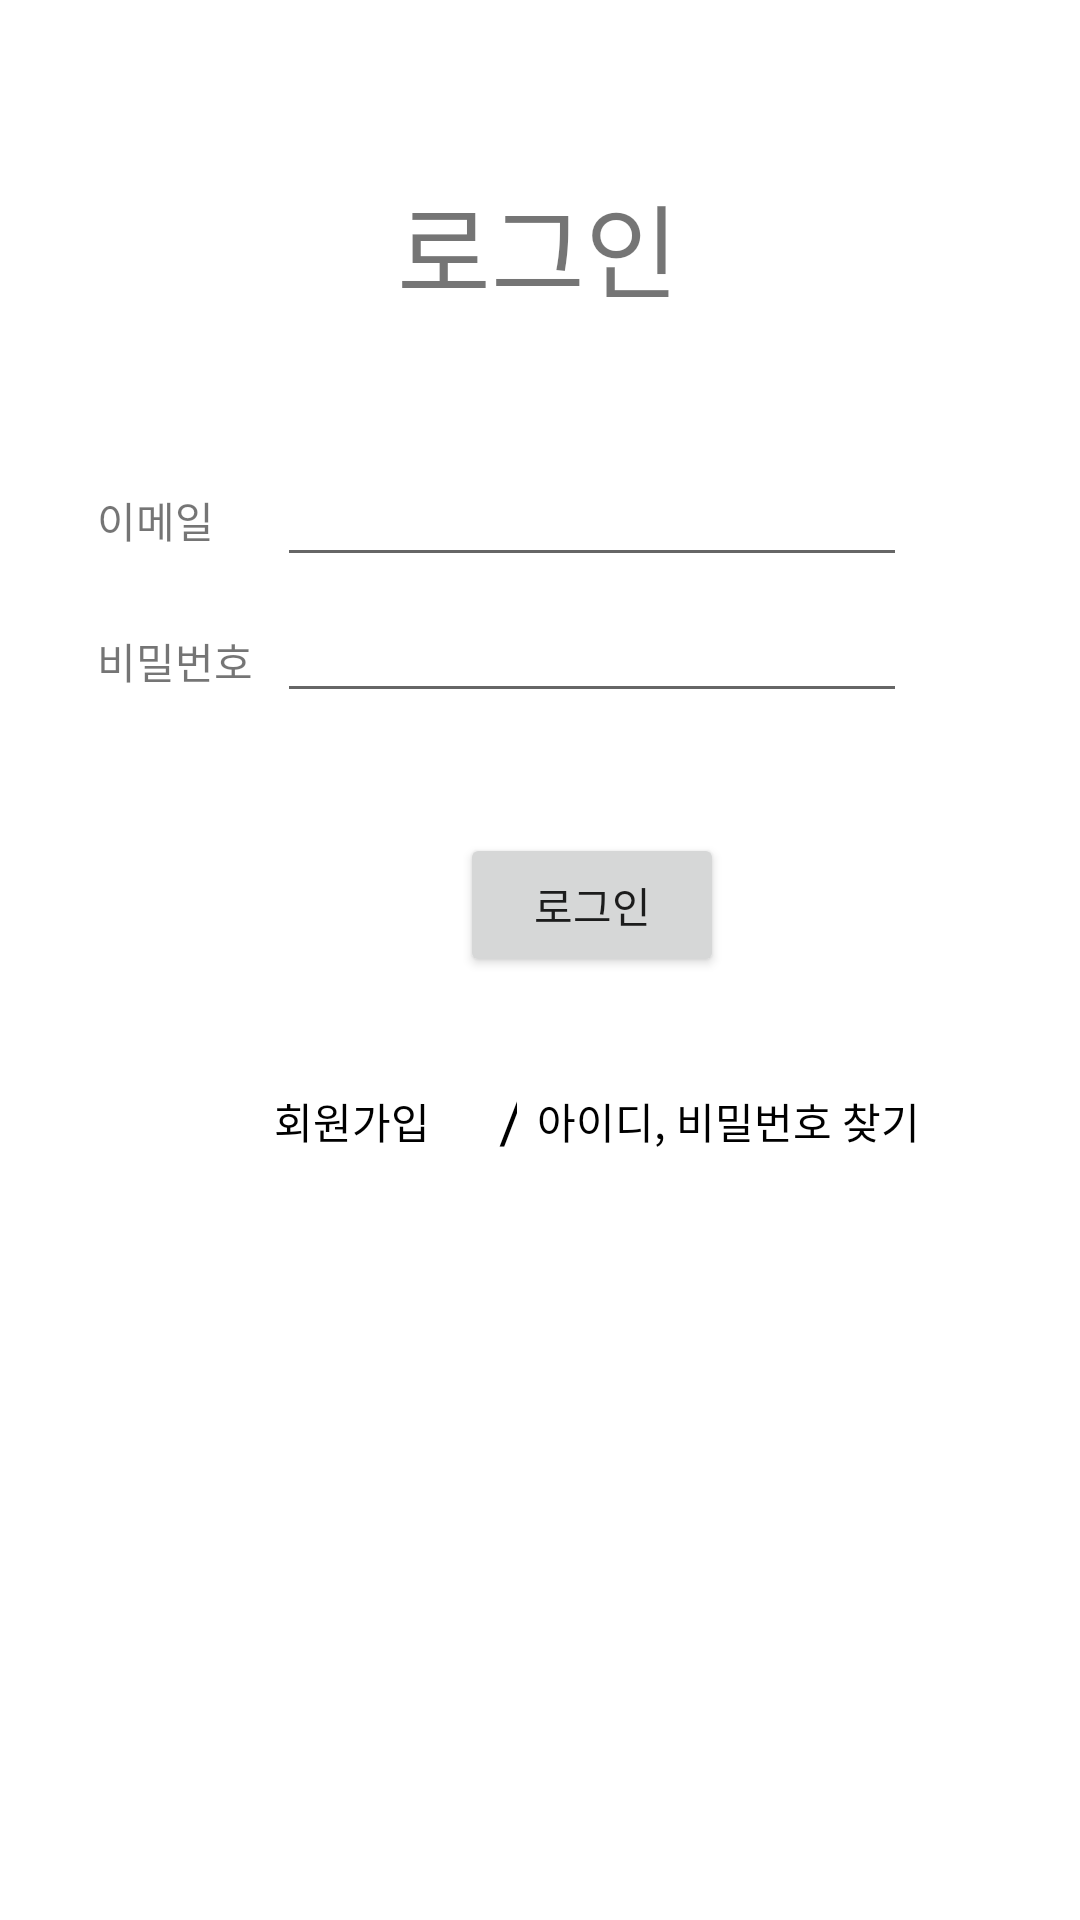

Layout XML and referenced resources for this Android screen:
<!-- AndroidManifest.xml: application theme Theme.2022SWProject -->
<!-- res/layout/fragment_signin.xml -->
<?xml version="1.0" encoding="utf-8"?>
<androidx.constraintlayout.widget.ConstraintLayout
    xmlns:android="http://schemas.android.com/apk/res/android"
    xmlns:app="http://schemas.android.com/apk/res-auto"
    android:layout_width="match_parent"
    android:layout_height="match_parent">

    <TextView
        android:id="@+id/signIn_tv_signInLabel"
        android:layout_width="wrap_content"
        android:layout_height="wrap_content"
        android:text="로그인"
        android:textSize="34sp"
        app:layout_constraintBottom_toBottomOf="parent"
        app:layout_constraintEnd_toEndOf="parent"
        app:layout_constraintHorizontal_bias="0.498"
        app:layout_constraintStart_toStartOf="parent"
        app:layout_constraintTop_toTopOf="parent"
        app:layout_constraintVertical_bias="0.097" />

    <Button
        android:id="@+id/signIn_bt_signUp"
        android:layout_width="wrap_content"
        android:layout_height="wrap_content"
        android:layout_marginTop="24dp"
        android:background="@android:color/transparent"
        android:text="회원가입"
        android:textColor="@color/black"
        app:layout_constraintEnd_toStartOf="@+id/SignIn_bt_SignIn"
        app:layout_constraintHorizontal_bias="0.714"
        app:layout_constraintStart_toStartOf="@+id/SignIn_et_password"
        app:layout_constraintTop_toBottomOf="@+id/SignIn_bt_SignIn" />

    <EditText
        android:id="@+id/SignIn_et_email"
        android:layout_width="wrap_content"
        android:layout_height="wrap_content"
        android:layout_marginStart="20dp"
        android:layout_marginTop="44dp"
        android:ems="10"
        android:inputType="textEmailAddress"
        app:layout_constraintStart_toEndOf="@+id/SignIn_tv_tel"
        app:layout_constraintTop_toBottomOf="@+id/signIn_tv_signInLabel" />

    <EditText
        android:id="@+id/SignIn_et_password"
        android:layout_width="wrap_content"
        android:layout_height="wrap_content"
        android:layout_marginTop="4dp"
        android:ems="10"
        android:inputType="textPassword"
        app:layout_constraintEnd_toEndOf="@+id/SignIn_et_email"
        app:layout_constraintHorizontal_bias="0.0"
        app:layout_constraintStart_toStartOf="@+id/SignIn_et_email"
        app:layout_constraintTop_toBottomOf="@+id/SignIn_et_email" />

    <TextView
        android:id="@+id/SignIn_tv_slash"
        android:layout_width="6dp"
        android:layout_height="30dp"
        android:layout_marginStart="5dp"
        android:layout_marginBottom="8dp"
        android:text="/"
        android:textColor="#000000"
        android:textSize="20sp"
        app:layout_constraintBottom_toBottomOf="@+id/signIn_bt_signUp"
        app:layout_constraintStart_toEndOf="@+id/signIn_bt_signUp" />

    <TextView
        android:id="@+id/SignIn_tv_password"
        android:layout_width="wrap_content"
        android:layout_height="wrap_content"
        android:layout_marginTop="28dp"
        android:text="비밀번호"
        app:layout_constraintStart_toStartOf="@+id/SignIn_tv_tel"
        app:layout_constraintTop_toBottomOf="@+id/SignIn_tv_tel" />

    <TextView
        android:id="@+id/SignIn_tv_tel"
        android:layout_width="40dp"
        android:layout_height="19dp"
        android:layout_marginTop="56dp"
        android:layout_marginEnd="60dp"
        android:text="이메일"
        app:layout_constraintEnd_toStartOf="@+id/signIn_tv_signInLabel"
        app:layout_constraintTop_toBottomOf="@+id/signIn_tv_signInLabel" />

    <Button
        android:id="@+id/SignIn_bt_findPassword"
        android:layout_width="wrap_content"
        android:layout_height="wrap_content"
        android:layout_marginStart="8dp"
        android:background="@android:color/transparent"
        android:text="아이디, 비밀번호 찾기"
        android:textColor="@color/black"
        app:layout_constraintBottom_toBottomOf="@+id/signIn_bt_signUp"
        app:layout_constraintEnd_toEndOf="@+id/SignIn_et_password"
        app:layout_constraintHorizontal_bias="0.264"
        app:layout_constraintStart_toEndOf="@+id/SignIn_tv_slash" />

    <Button
        android:id="@+id/SignIn_bt_SignIn"
        android:layout_width="wrap_content"
        android:layout_height="wrap_content"
        android:layout_marginTop="40dp"
        android:text="로그인"
        app:layout_constraintEnd_toEndOf="@+id/SignIn_et_password"
        app:layout_constraintStart_toStartOf="@+id/SignIn_et_password"
        app:layout_constraintTop_toBottomOf="@+id/SignIn_et_password" />

    <TextView
        android:id="@+id/signIn_tv_alarmText"
        android:layout_width="wrap_content"
        android:layout_height="wrap_content"
        app:layout_constraintBottom_toTopOf="@+id/SignIn_bt_SignIn"
        app:layout_constraintEnd_toEndOf="parent"
        app:layout_constraintHorizontal_bias="0.552"
        app:layout_constraintStart_toStartOf="parent"
        app:layout_constraintTop_toBottomOf="@+id/SignIn_et_password"
        app:layout_constraintVertical_bias="0.476" />


</androidx.constraintlayout.widget.ConstraintLayout>
<!-- resources referenced by this layout -->
<resources>
  <color name="black">#FF000000</color>
  <style name="Theme.2022SWProject" parent="Theme.MaterialComponents.DayNight.DarkActionBar">
          
          <item name="colorPrimary">@color/purple_500</item>
          <item name="colorPrimaryVariant">@color/purple_700</item>
          <item name="colorOnPrimary">@color/white</item>
          
          <item name="colorSecondary">@color/teal_200</item>
          <item name="colorSecondaryVariant">@color/teal_700</item>
          <item name="colorOnSecondary">@color/black</item>
          
          <item name="android:statusBarColor" tools:targetApi="l">?attr/colorPrimaryVariant</item>
          
      </style>
  <color name="purple_500">#45DA39</color>
  <color name="purple_700">#39D95C</color>
  <color name="white">#FFFFFFFF</color>
  <color name="teal_200">#FF03DAC5</color>
  <color name="teal_700">#FF018786</color>
</resources>
